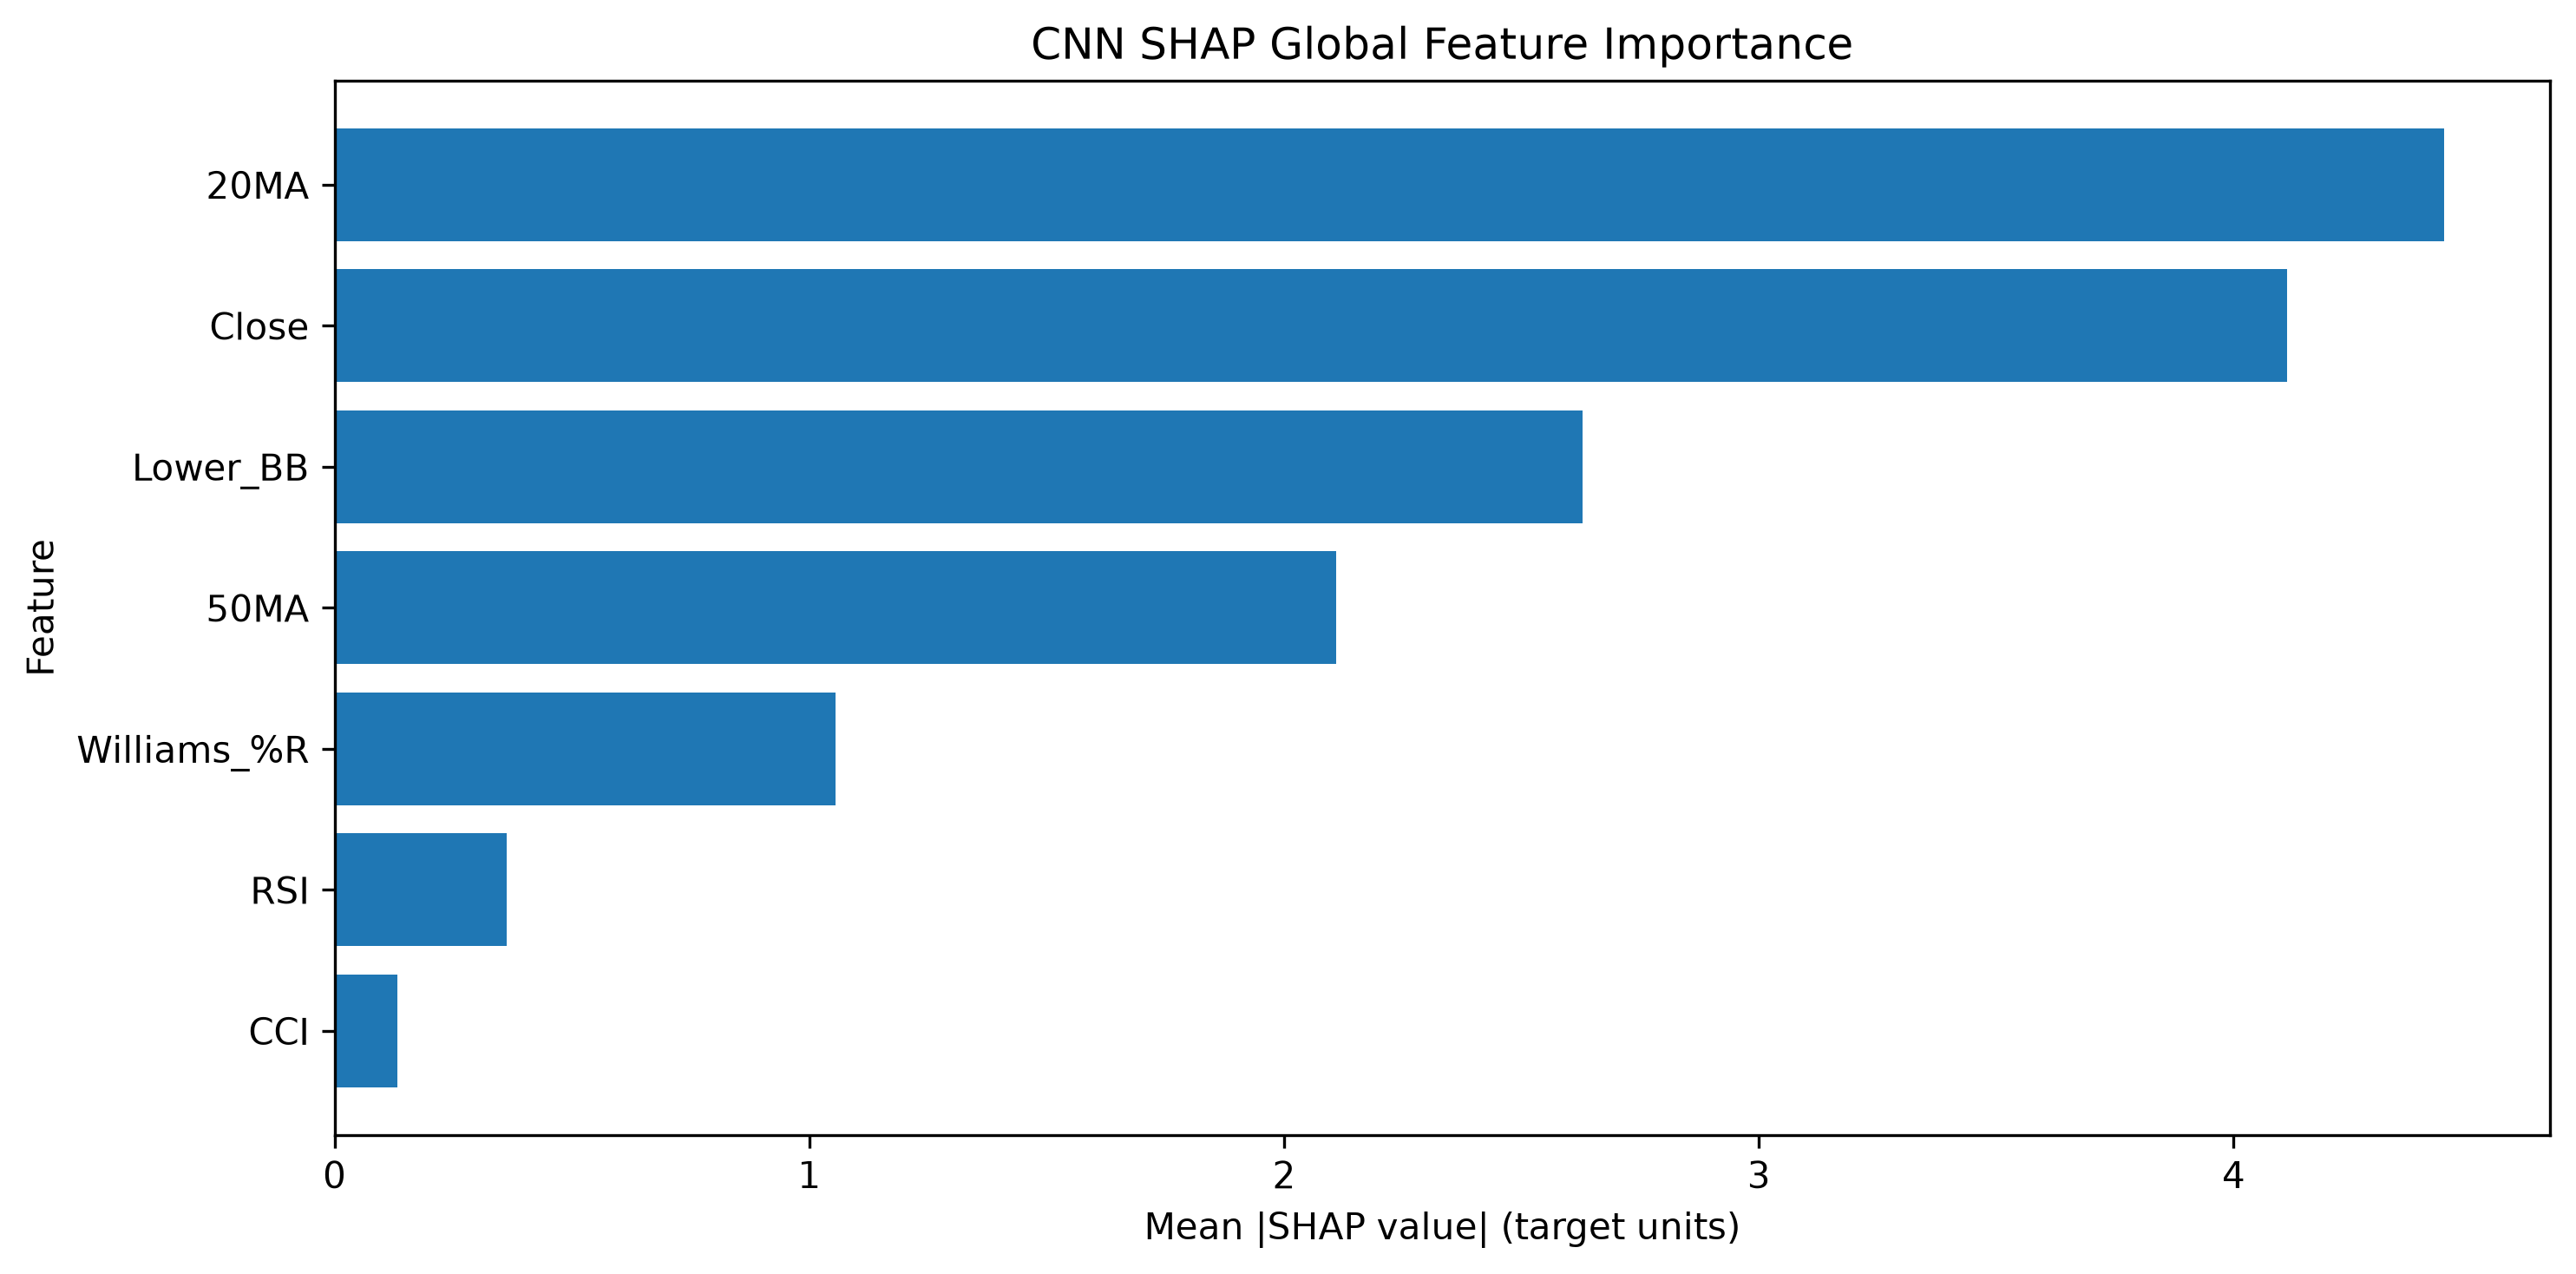

The data file committed next to this chart (first rows):
Feature, SHAP Mean Abs Importance, SHAP Normalized Importance, SHAP Rank
20MA, 4.444, 0.2994, 1
Close, 4.112, 0.277, 2
Lower_BB, 2.629, 0.1771, 3
50MA, 2.11, 0.1421, 4
Williams_%R, 1.055, 0.07106, 5
RSI, 0.3634, 0.02448, 6
CCI, 0.132, 0.008895, 7
